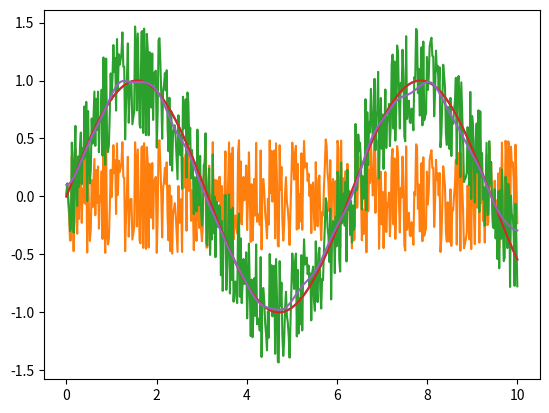

Source code (Python):
# -*- coding: utf-8 -*-
"""
Spyder Editor

This is a temporary script file.
"""


import numpy as np

def func(x):
    return np.sin(x)
N=500
x= np.linspace(0.0,10.0,N)
data=func(x)
y=data
import matplotlib.pyplot as plt
plt.plot(x,y)
plt.show()

#generate some noise
noise = np.random.uniform(-.5,.5,N)
plt.plot(x,noise)
plt.show()

#add noise to data
y=y+noise
plt.plot(x,y)
plt.show()

from scipy.ndimage import convolve
from scipy.ndimage import gaussian_filter

#smooth data with gaussian_filter
result = gaussian_filter(y, sigma=10)
plt.plot(x,data)
plt.plot(x,result)

plt.show()
